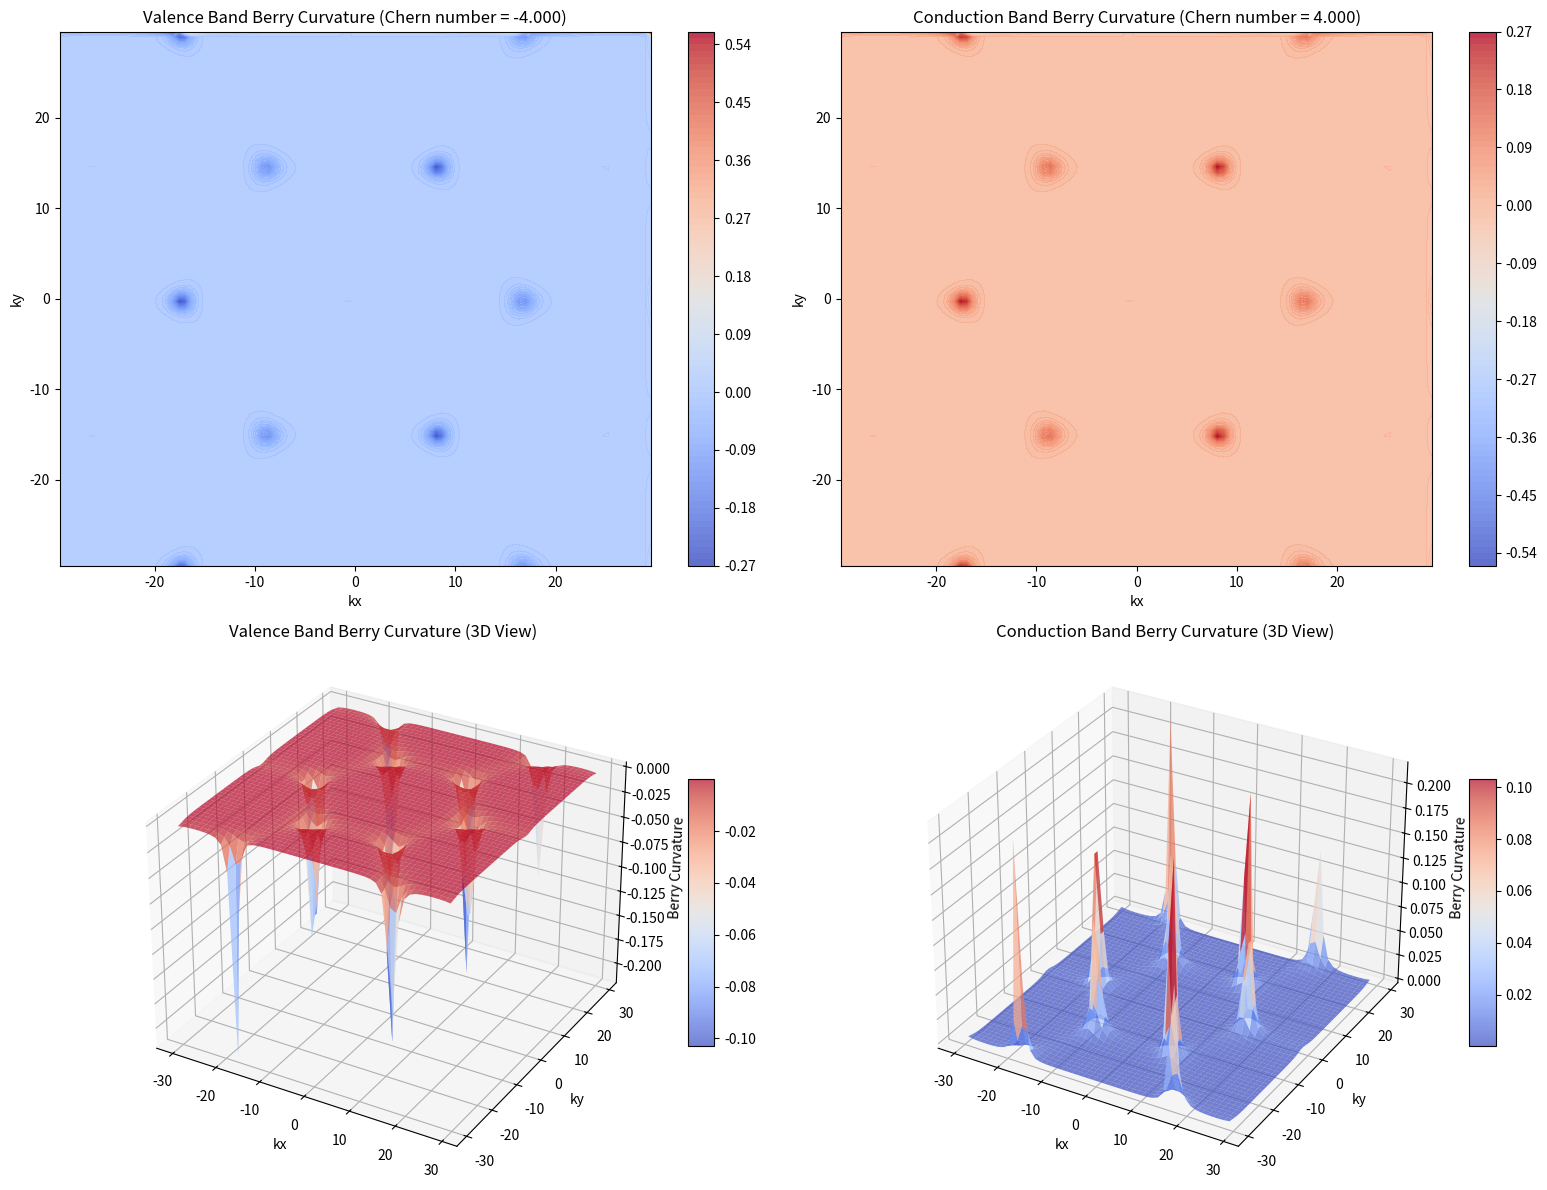
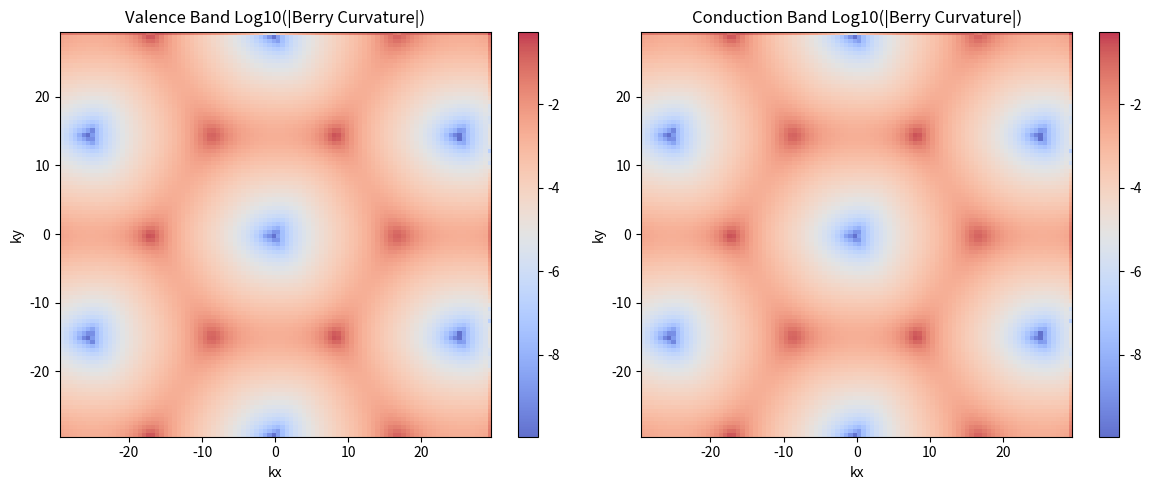

Write the Python code that produced these figures, in order.
import numpy as np
import matplotlib.pyplot as plt
from matplotlib import cm
from matplotlib.colors import LinearSegmentedColormap

# 物理参数
a_0 = 0.142  # C-C键长 (nm)
a = np.sqrt(3) * a_0  # 晶格常数 (nm)
V_ppi_0 = -2.7  # 最近邻跃迁能 (eV)
t2 = 0.1  # 次近邻跃迁强度 (eV)
phi = np.pi / 2  # Haldane相位

def haldane_hamiltonian(kx, ky, m=0.1):
    # 最近邻矢量 (从A到B)
    d1 = a_0 * np.array([0, 1])
    d2 = a_0 * np.array([np.sqrt(3) / 2, -1 / 2])
    d3 = a_0 * np.array([-np.sqrt(3) / 2, -1 / 2])

    # 计算最近邻跃迁项
    h = 0
    for d in [d1, d2, d3]:
        h += np.exp(1j * (kx * d[0] + ky * d[1]))

    # 次近邻矢量 (从A到A或B到B)
    # 这些是连接同一子晶格上原子的矢量
    a1 = d2 - d3
    a2 = d3 - d1
    a3 = d1 - d2

    # 计算次近邻跃迁项
    # 对于A子晶格，相位为+φ
    h2_A = 0
    for a in [a1, a2, a3]:
        h2_A += np.exp(1j * (kx * a[0] + ky * a[1]) + 1j * phi)
        h2_A += np.exp(1j * (kx * (-a[0]) + ky * (-a[1])) - 1j * phi)

    # 对于B子晶格，相位为-φ
    h2_B = 0
    for a in [a1, a2, a3]:
        h2_B += np.exp(1j * (kx * a[0] + ky * a[1]) - 1j * phi)
        h2_B += np.exp(1j * (kx * (-a[0]) + ky * (-a[1])) + 1j * phi)

    H = np.array([
        [m + t2 * h2_A, V_ppi_0 * h],
        [V_ppi_0 * np.conj(h), -m + t2 * h2_B]
    ])
    return H

def calculate_chern_number(n=100, m=0.1):
    # k点网格 - 使用更大的布里渊区范围以包含狄拉克点
    kx = np.linspace(-4 * np.pi / (3 * a_0), 4 * np.pi / (3 * a_0), n)
    ky = np.linspace(-4 * np.pi / (3 * a_0), 4 * np.pi / (3 * a_0), n)
    dk = kx[1] - kx[0]

    # 存储所有k点的波函数
    eigenvectors = np.zeros((n, n, 2, 2), dtype=complex)

    # 计算所有k点的本征态
    for i in range(n):
        for j in range(n):
            H = haldane_hamiltonian(kx[i], ky[j], m)
            eigvals, eigvecs = np.linalg.eigh(H)
            # 按能量排序
            idx = np.argsort(eigvals)
            eigenvectors[i, j, :, 0] = eigvecs[:, idx[0]]  # 价带
            eigenvectors[i, j, :, 1] = eigvecs[:, idx[1]]  # 导带

    # 计算每个能带的陈数
    chern_numbers = np.zeros(2)
    berry_curvature = np.zeros((n, n, 2))

    for band in range(2):
        total_flux = 0.0
        for i in range(n):
            for j in range(n):
                # 周期性边界条件
                i_next = (i + 1) % n
                j_next = (j + 1) % n

                # 获取四个点的波函数
                u00 = eigenvectors[i, j, :, band]
                u10 = eigenvectors[i_next, j, :, band]
                u01 = eigenvectors[i, j_next, :, band]
                u11 = eigenvectors[i_next, j_next, :, band]

                # 计算U(1)联络
                U1 = np.vdot(u00, u10)
                U2 = np.vdot(u10, u11)
                U3 = np.vdot(u11, u01)
                U4 = np.vdot(u01, u00)

                # 计算小方格的通量
                product = U1 * U2 * U3 * U4
                # 避免数值误差导致的问题
                if np.abs(product) < 1e-10:
                    flux = 0
                else:
                    flux = np.angle(product)
                total_flux += flux
                berry_curvature[i, j, band] = flux

        chern_numbers[band] = total_flux / (2 * np.pi)

    return chern_numbers, berry_curvature, kx, ky

# 计算陈数和贝利曲率
n = 100
chern_numbers, berry_curvature, kx, ky = calculate_chern_number(n)
print(f"价带陈数: {chern_numbers[0]:.6f}")
print(f"导带陈数: {chern_numbers[1]:.6f}")

# 创建k点网格
KX, KY = np.meshgrid(kx, ky, indexing='ij')

# 使用coolwarm颜色映射的可视化
fig = plt.figure(figsize=(16, 12))

# 价带贝利曲率 - 等高线图
ax1 = fig.add_subplot(221)
# 使用coolwarm颜色映射，调整透明度
contour1 = ax1.contourf(KX, KY, berry_curvature[:, :, 0], 100, cmap=cm.coolwarm, alpha=0.8)
ax1.set_title(f'Valence Band Berry Curvature (Chern number = {chern_numbers[0]:.3f})', fontsize=12)
ax1.set_xlabel('kx')
ax1.set_ylabel('ky')
fig.colorbar(contour1, ax=ax1)

# 导带贝利曲率 - 等高线图
ax2 = fig.add_subplot(222)
contour2 = ax2.contourf(KX, KY, berry_curvature[:, :, 1], 100, cmap=cm.coolwarm, alpha=0.8)
ax2.set_title(f'Conduction Band Berry Curvature (Chern number = {chern_numbers[1]:.3f})', fontsize=12)
ax2.set_xlabel('kx')
ax2.set_ylabel('ky')
fig.colorbar(contour2, ax=ax2)

# 价带贝利曲率 - 3D曲面图
ax3 = fig.add_subplot(223, projection='3d')
# 使用更密集的网格采样以提高可视化效果，使用coolwarm颜色映射
surf3 = ax3.plot_surface(KX[::2, ::2], KY[::2, ::2], berry_curvature[::2, ::2, 0],
                        cmap=cm.coolwarm, linewidth=0, antialiased=True, alpha=0.7)
ax3.set_title('Valence Band Berry Curvature (3D View)', fontsize=12)
ax3.set_xlabel('kx')
ax3.set_ylabel('ky')
ax3.set_zlabel('Berry Curvature')
fig.colorbar(surf3, ax=ax3, shrink=0.5, aspect=10)

# 导带贝利曲率 - 3D曲面图
ax4 = fig.add_subplot(224, projection='3d')
surf4 = ax4.plot_surface(KX[::2, ::2], KY[::2, ::2], berry_curvature[::2, ::2, 1],
                        cmap=cm.coolwarm, linewidth=0, antialiased=True, alpha=0.7)
ax4.set_title('Conduction Band Berry Curvature (3D View)', fontsize=12)
ax4.set_xlabel('kx')
ax4.set_ylabel('ky')
ax4.set_zlabel('Berry Curvature')
fig.colorbar(surf4, ax=ax4, shrink=0.5, aspect=10)

plt.tight_layout()
plt.show()

# 绘制贝利曲率的绝对值对数图，使用coolwarm颜色映射
fig2, (ax5, ax6) = plt.subplots(1, 2, figsize=(12, 5))

# 价带贝利曲率绝对值对数图
log_berry_valence = np.log10(np.abs(berry_curvature[:, :, 0]) + 1e-10)
im1 = ax5.imshow(log_berry_valence.T, extent=[kx.min(), kx.max(), ky.min(), ky.max()],
                origin='lower', cmap=cm.coolwarm, aspect='auto', alpha=0.8)
ax5.set_title('Valence Band Log10(|Berry Curvature|)', fontsize=12)
ax5.set_xlabel('kx')
ax5.set_ylabel('ky')
fig2.colorbar(im1, ax=ax5)

# 导带贝利曲率绝对值对数图
log_berry_conduction = np.log10(np.abs(berry_curvature[:, :, 1]) + 1e-10)
im2 = ax6.imshow(log_berry_conduction.T, extent=[kx.min(), kx.max(), ky.min(), ky.max()],
                origin='lower', cmap=cm.coolwarm, aspect='auto', alpha=0.8)
ax6.set_title('Conduction Band Log10(|Berry Curvature|)', fontsize=12)
ax6.set_xlabel('kx')
ax6.set_ylabel('ky')
fig2.colorbar(im2, ax=ax6)

plt.tight_layout()
plt.show()